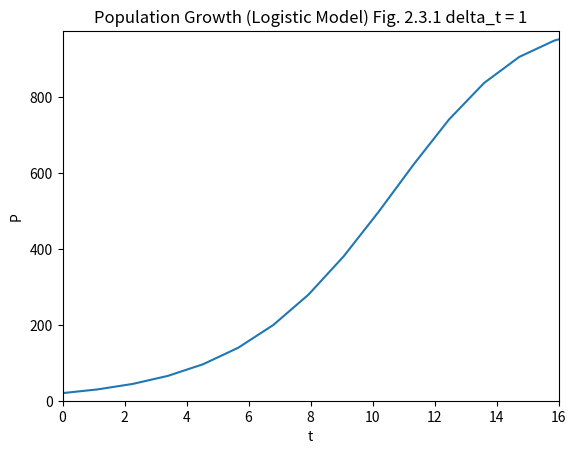
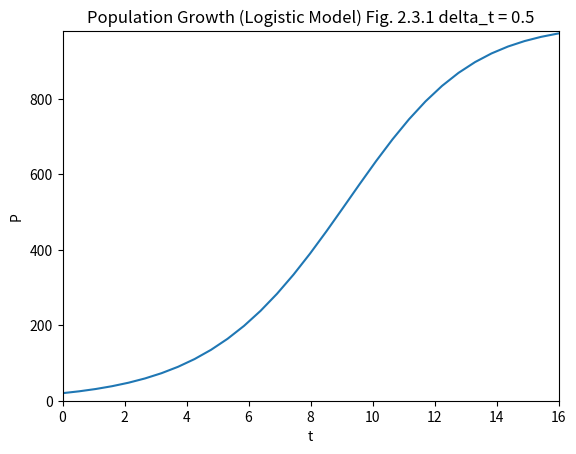
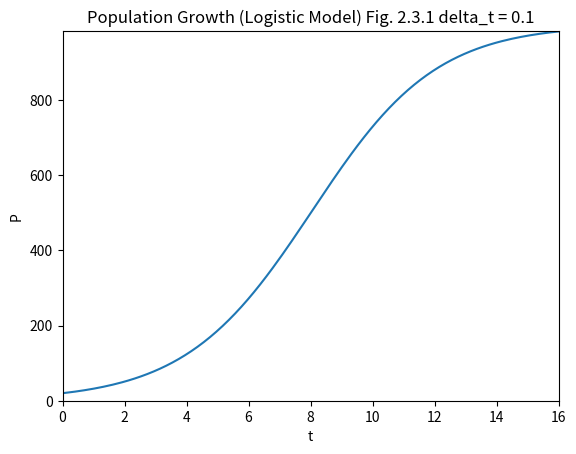

Python code for these plots, in order:
from math import *
import numpy as np
import matplotlib.pyplot as plt

def myPlot(t,P,x1,x2,y1,y2,title,filename):
    fig1 = plt.figure()
    plt.xlim(x1,x2)
    plt.ylim(y1, y2)
    plt.xlabel('t')
    plt.ylabel('P')
    plt.title(title)
    plt.plot(t,P)
    plt.savefig(filename)
    plt.show()

#Make Figure 2.3.1 -- specified parameters below
#Logistic Model

#Make Figure 2.3.2 -- specified parameters below
#Logistic Model

#p =population (# if item)
#p = []
#p_0 initial population at time t_0
p_0=20
#r = constant growth/decay rate (units)
r=0.50
#t = current time (put units here)
#delta_t= time step
delta_t=[1, .5, .1]
#t_0 = start time
t_0=0
t_n=16
M = 1000

for j in range(len(delta_t)):
    p=[]
    t=np.linspace(t_0,t_n+delta_t[j],int((t_n-t_0)/delta_t[j]))
    p.insert(0,p_0)
    growth=0
    death=0
    for i in range(1,len(t)):
        growth = p[i-1]*r*delta_t[j]
        #growth = B*D (from notes)
        death = (p[i-1]**2)*r*delta_t[j]/M
        #death = D*P (from notes)
        p.insert(i,p[i-1]+growth-death)
    title_base = "Population Growth (Logistic Model) Fig. 2.3.1"
    title = title_base + " delta_t = " + str(delta_t[j])
    filename = "mod23_pop_growth_" + str(delta_t[j]) + ".png"
    myPlot(t,p,t_0,t_n,0,max(p),title,filename)
    #del t[:]
    del p[:]


#Make Figure 2.3.1 -- specified parameters below
#Logistic Model

